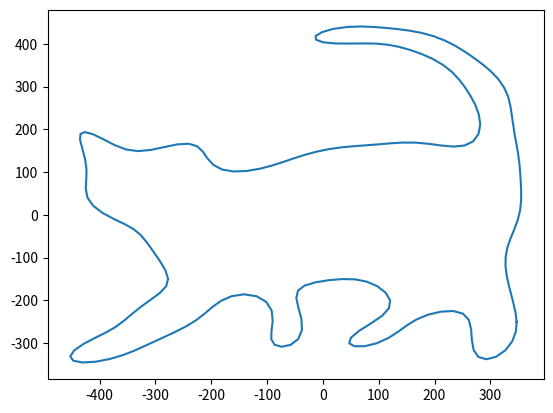

Source code (Python):
%matplotlib inline
import matplotlib.pyplot as plt
from numpy import cos, linspace, pi, sin

a = 0.0

t = linspace(0, 2 * pi, 200)
x = (
    2337*cos(t)/8-43*cos(2*t)/5+322*cos(3*t)/5-117*cos(4*t)/5-26*cos(5*t)/5
    -23*cos(6*t)/3+143*cos(7*t)/4-11*cos(8*t)/4-31*cos(9*t)/3-13*cos(10*t)/4
    -9*cos(11*t)/2+41*cos(12*t)/20+8*cos(13*t)+2*cos(14*t)/3+6*cos(15*t)
    +17*cos(16*t)/4-3*cos(17*t)/2-29*cos(18*t)/10+11*cos(19*t)/6
    +12*cos(20*t)/5+3*cos(21*t)/2+11*cos(22*t)/12-4*cos(23*t)/5+cos(24*t)
    +17*cos(25*t)/8-7*cos(26*t)/2-5*cos(27*t)/6-11*cos(28*t)/10+cos(29*t)/2
    -cos(30*t)/5-721*sin(t)/4+196*sin(2*t)/3-86*sin(3*t)/3-131*sin(4*t)/2
    +477*sin(5*t)/14+27*sin(6*t)-29*sin(7*t)/2+68*sin(8*t)/5+sin(9*t)/10
    +23*sin(10*t)/4-19*sin(12*t)/2-85*sin(13*t)/21+2*sin(14*t)/3
    +27*sin(15*t)/5+7*sin(16*t)/4+17*sin(17*t)/9-4*sin(18*t)-sin(19*t)/2
    +sin(20*t)/6+6*sin(21*t)/7-sin(22*t)/8+sin(23*t)/3+3*sin(24*t)/2
    +13*sin(25*t)/5+sin(26*t)-2*sin(27*t)+3*sin(28*t)/5-sin(29*t)/5
    +sin(30*t)/5
)
y = (
    -125*cos(t)/2-521*cos(2*t)/9-359*cos(3*t)/3+47*cos(4*t)/3-33*cos(5*t)/2
    -5*cos(6*t)/4+31*cos(7*t)/8+9*cos(8*t)/10-119*cos(9*t)/4-17*cos(10*t)/2
    +22*cos(11*t)/3+15*cos(12*t)/4-5*cos(13*t)/2+19*cos(14*t)/6+7*cos(15*t)/4
    +31*cos(16*t)/4-cos(17*t)+11*cos(18*t)/10-2*cos(19*t)/3+13*cos(20*t)/3
    -5*cos(21*t)/4+2*cos(22*t)/3+cos(23*t)/4+5*cos(24*t)/6+3*cos(26*t)/4
    -cos(27*t)/2-cos(28*t)/10-cos(29*t)/3-cos(30*t)/19-637*sin(t)/2
    -188*sin(2*t)/5-11*sin(3*t)/7-12*sin(4*t)/5+11*sin(5*t)/3-37*sin(6*t)/4
    +8*sin(7*t)/3+65*sin(8*t)/6-32*sin(9*t)/5-41*sin(10*t)/4-38*sin(11*t)/3
    -47*sin(12*t)/8+5*sin(13*t)/4-41*sin(14*t)/7-7*sin(15*t)/3-13*sin(16*t)/7
    +17*sin(17*t)/4-9*sin(18*t)/4+8*sin(19*t)/9+3*sin(20*t)/5-2*sin(21*t)/5
    +4*sin(22*t)/3+sin(23*t)/3+3*sin(24*t)/5-3*sin(25*t)/5+6*sin(26*t)/5
    -sin(27*t)/5+10*sin(28*t)/9+sin(29*t)/3-3*sin(30*t)/4
)
x, y = x * cos(a) - y * sin(a), x * sin(a) + y * cos(a)
fig, ax = plt.subplots()
ax.plot(x, y)
plt.show()

